Run: headless pygame with SDL's dummy video driver; simulated clock (each Clock.tick advances the game by its frame time, no real sleeping); random seed 0; keys injected as events and as key.get_pressed() state; no mouse input.
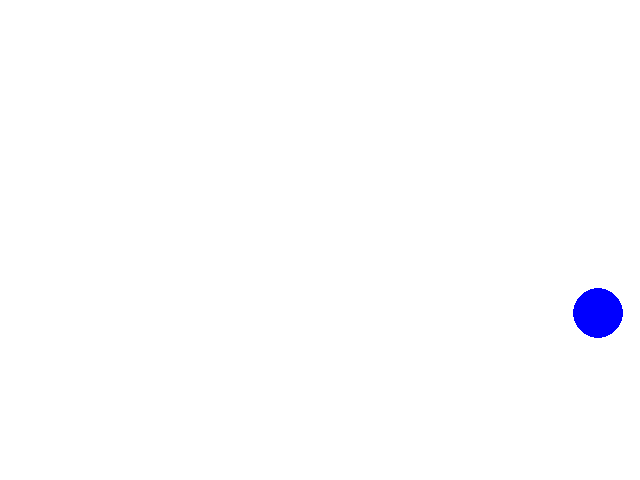
Frame 1 of 4 · flips 1–60 · no input
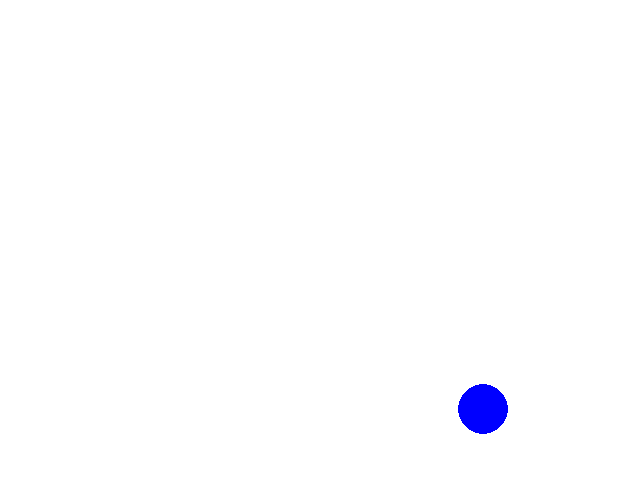
Frame 2 of 4 · flips 61–180 · tapped SPACE, RETURN · held RIGHT (→), D
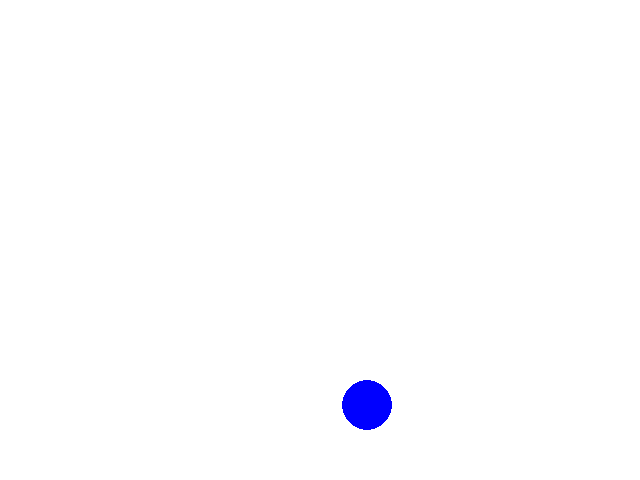
Frame 3 of 4 · flips 181–300 · held DOWN (↓), S
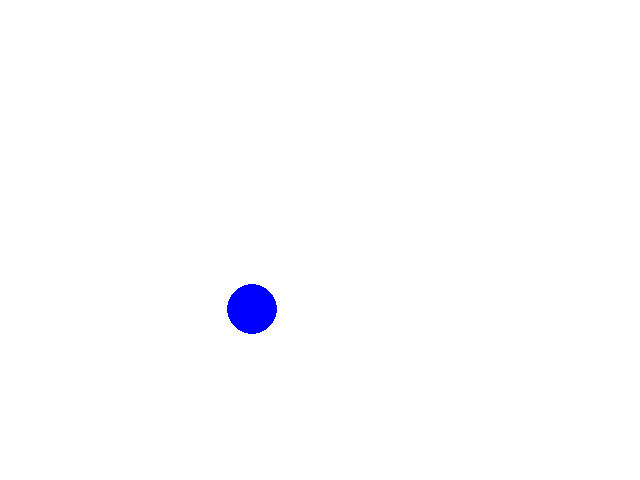
Frame 4 of 4 · flips 301–420 · held LEFT (←), A, UP (↑), W

The pygame program that drew these frames:

#!/usr/bin/env python
# -*- coding: utf-8 -*-
"""
006_time_baed_movement.py
url: http://thepythongamebook.com/en:part2:pygame:step006
author: horst.jens@spielend-programmieren.at
licence: gpl, see http://www.gnu.org/licenses/gpl.html

works with python3.4 and pyhton2.7

bouncing ball. Movement is now time based.
Because at coding, you never know exactly how many milliseconds
will have been passed between two frames, this example use pygame's
clock function to calculate the passed time and move the ballsurface at
constantly the same speed.
If you toggle the wild circle painting by pressing SPACE, the computer
has more to paint, framerate will drop, more time will pass between
2 frames and movement of the ball surface will be choppy (less smooth).
However, the movent speed remain unchanged because of the time-based movement.
"""
#the next line is only needed for python2.x and not necessary for python3.x
from __future__ import print_function, division
import pygame
import random


def wildPainting():
    """draw random circles to give the cpu some work to do"""
    pygame.draw.circle(background, (random.randint(0,255),
                       random.randint(0,255), random.randint(0,255)),
                       (random.randint(0,screenrect.width),
                       random.randint(0,screenrect.height)),
                       random.randint(50,500))

#pygame.mixer.pre_init(44100, -16, 2, 2048) # setup mixer to avoid sound lag
pygame.init()
screen=pygame.display.set_mode((640,480)) # try out larger values and see what happens !
screenrect = screen.get_rect()
background = pygame.Surface(screen.get_size()) #create surface for background
background.fill((255,255,255))     #fill the background white (red,green,blue)
background = background.convert()  #convert surface for faster blitting
background2 = background.copy()    # clean background to restore for later
ballsurface = pygame.Surface((50,50))     #create a new surface (black by default)
ballsurface.set_colorkey((0,0,0))         #make black the transparent color (red,green,blue)
#pygame.draw.circle(Surface, color, pos, radius, width=0)
pygame.draw.circle(ballsurface, (0,0,255), (25,25),25) # paint blue circle
ballsurface = ballsurface.convert_alpha()        # for faster blitting. because transparency, use convert_alpha()
ballrect = ballsurface.get_rect()
ballx, bally = 550,240             # start position for the ball surface (topleft corner)
dx,dy  = 60, 50                    # speed of ball surface in pixel per second !

screen.blit(background, (0,0))     #blit the background on screen (overwriting all)
screen.blit(ballsurface, (ballx, bally))  #blit the ball surface on the screen (on top of background)


clock = pygame.time.Clock()        #create pygame clock object
mainloop = True
FPS = 60                           # desired max. framerate in frames per second.
playtime = 0
paint_big_circles = False
cleanup = True

while mainloop:
    milliseconds = clock.tick(FPS)  # milliseconds passed since last frame
    seconds = milliseconds / 1000.0 # seconds passed since last frame (float)
    playtime += seconds
    for event in pygame.event.get():
        if event.type == pygame.QUIT:
            mainloop = False # pygame window closed by user
        elif event.type == pygame.KEYDOWN:
            if event.key == pygame.K_ESCAPE:
                mainloop = False # user pressed ESC

            elif event.key == pygame.K_1:
                FPS = 10
            elif event.key == pygame.K_2:
                FPS = 20
            elif event.key == pygame.K_3:
                FPS = 30
            elif event.key == pygame.K_4:
                FPS = 40
            elif event.key == pygame.K_5:
                FPS = 50
            elif event.key == pygame.K_6:
                FPS = 60
            elif event.key == pygame.K_7:
                FPS = 70
            elif event.key == pygame.K_8:
                FPS = 80
            elif event.key == pygame.K_9:
                FPS = 90
            elif event.key == pygame.K_0:
                FPS = 1000 # absurd high value
            elif event.key == pygame.K_x:
                paint_big_circles =  not paint_big_circles # toggle
            elif event.key == pygame.K_y:
                cleanup = not cleanup # toggle boolean value
            elif event.key == pygame.K_w: # restore old background
                background.blit(background2, (0,0)) # clean the screen




    pygame.display.set_caption("x: paint ({}) y: cleanup ({}) ,"
                               " w: white, 0-9: limit FPS to {}"
                               " (now: {:.2f})".format(
                    paint_big_circles, cleanup, FPS,clock.get_fps()))
    if cleanup:
        screen.blit(background, (0,0))     #draw background on screen (overwriting all)
    if paint_big_circles:
       wildPainting()
    #calculate new center of ball (time-based)
    ballx += dx * seconds # float, since seconds passed since last frame is a decimal value
    bally += dy * seconds
    # bounce ball if out of screen
    if ballx < 0:
        ballx = 0
        dx *= -1
    elif ballx + ballrect.width > screenrect.width:
        ballx = screenrect.width - ballrect.width
        dx *= -1
    if bally < 0:
        bally = 0
        dy *= -1
    elif bally + ballrect.height > screenrect.height:
        bally = screenrect.height - ballrect.height
        dy *= -1
    # paint the ball
    screen.blit(ballsurface, (round(ballx,0), round(bally,0 )))
    pygame.display.flip()          # flip the screen 30 times a second
print("This 'game' was played for {:.2f} seconds".format(playtime))
